Run: headless pygame with SDL's dummy video driver; simulated clock (each Clock.tick advances the game by its frame time, no real sleeping); random seed 0; keys injected as events and as key.get_pressed() state; no mouse input; restart key SPACE tapped at the start of phases 3 and 4.
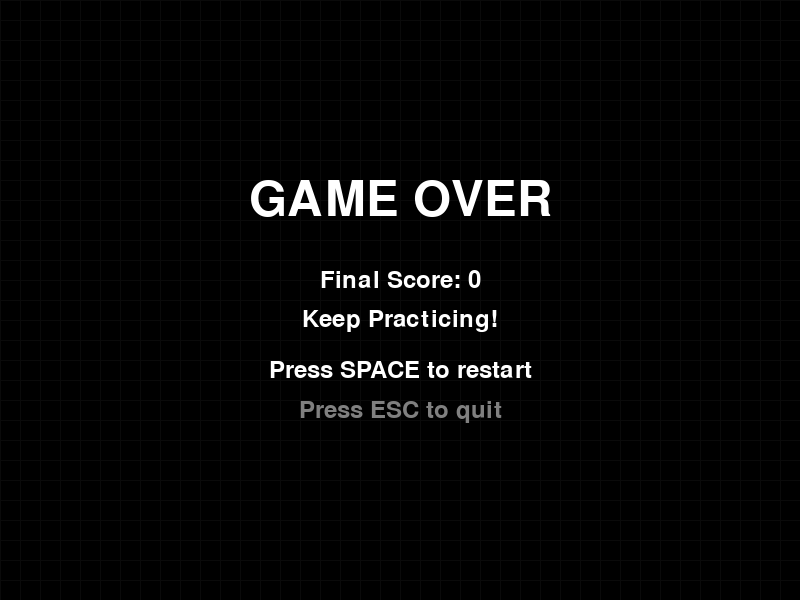
Frame 1 of 4 · flips 1–60 · no input
Frame 2 of 4 · flips 61–180 · tapped SPACE, RETURN · held RIGHT (→), D · screen unchanged from frame 1, image omitted
Frame 3 of 4 · flips 181–300 · tapped SPACE · held DOWN (↓), S · screen unchanged from frame 2, image omitted
Frame 4 of 4 · flips 301–420 · tapped SPACE · held LEFT (←), A, UP (↑), W · screen unchanged from frame 3, image omitted

The pygame program that drew these frames:

"""
Complete Snake Game using Pygame
A classic implementation with all features in a single file.
"""
import pygame
import random
import sys

# Initialize Pygame
pygame.init()

# Game Constants
WINDOW_WIDTH = 800
WINDOW_HEIGHT = 600
GRID_SIZE = 20
FPS = 10

# Colors (RGB)
BLACK = (0, 0, 0)
WHITE = (255, 255, 255)
GREEN = (0, 255, 0)
DARK_GREEN = (0, 200, 0)
RED = (255, 0, 0)
GRAY = (128, 128, 128)

# Directions
UP = (0, -1)
DOWN = (0, 1)
LEFT = (-1, 0)
RIGHT = (1, 0)

# Grid calculations
GRID_WIDTH = WINDOW_WIDTH // GRID_SIZE
GRID_HEIGHT = WINDOW_HEIGHT // GRID_SIZE


class Snake:
    def __init__(self, start_position=(10, 10)):
        """Initialize the snake with a starting position."""
        self.body = [start_position]
        self.direction = RIGHT
        self.grow_pending = 0
        
    def move(self):
        """Move the snake one step in the current direction."""
        head_x, head_y = self.body[0]
        dir_x, dir_y = self.direction
        new_head = (head_x + dir_x, head_y + dir_y)
        
        self.body.insert(0, new_head)
        
        if self.grow_pending > 0:
            self.grow_pending -= 1
        else:
            self.body.pop()
    
    def change_direction(self, new_direction):
        """Change snake direction if it's not opposite to current direction."""
        opposite_directions = {
            UP: DOWN, DOWN: UP, LEFT: RIGHT, RIGHT: LEFT
        }
        
        if new_direction != opposite_directions.get(self.direction):
            self.direction = new_direction
    
    def grow(self):
        """Make the snake grow by one segment on next move."""
        self.grow_pending += 1
    
    def check_collision(self):
        """Check if snake has collided with walls or itself."""
        head = self.body[0]
        head_x, head_y = head
        
        # Check wall collision
        if head_x < 0 or head_x >= GRID_WIDTH or head_y < 0 or head_y >= GRID_HEIGHT:
            return True
            
        # Check self collision
        if head in self.body[1:]:
            return True
            
        return False
    
    def get_head_position(self):
        """Get the position of the snake's head."""
        return self.body[0]
    
    def reset(self, start_position=(10, 10)):
        """Reset the snake to initial state."""
        self.body = [start_position]
        self.direction = RIGHT
        self.grow_pending = 0
    
    def draw(self, screen):
        """Draw the snake on the screen."""
        for i, segment in enumerate(self.body):
            x, y = segment
            rect = pygame.Rect(x * GRID_SIZE, y * GRID_SIZE, GRID_SIZE, GRID_SIZE)
            
            color = GREEN if i == 0 else DARK_GREEN
            pygame.draw.rect(screen, color, rect)
            pygame.draw.rect(screen, BLACK, rect, 1)


class Food:
    def __init__(self):
        """Initialize food with a random position."""
        self.position = (5, 5)
        
    def spawn(self, snake_body):
        """Spawn food at a random valid position."""
        while True:
            x = random.randint(0, GRID_WIDTH - 1)
            y = random.randint(0, GRID_HEIGHT - 1)
            position = (x, y)
            if position not in snake_body:
                self.position = position
                break
    
    def get_position(self):
        """Get the current food position."""
        return self.position
    
    def draw(self, screen):
        """Draw the food on the screen."""
        x, y = self.position
        rect = pygame.Rect(x * GRID_SIZE, y * GRID_SIZE, GRID_SIZE, GRID_SIZE)
        pygame.draw.rect(screen, RED, rect)
        pygame.draw.rect(screen, BLACK, rect, 1)


class SnakeGame:
    def __init__(self):
        """Initialize the game."""
        self.screen = pygame.display.set_mode((WINDOW_WIDTH, WINDOW_HEIGHT))
        pygame.display.set_caption("Snake Game")
        
        self.snake = Snake()
        self.food = Food()
        self.score = 0
        self.game_over = False
        self.clock = pygame.time.Clock()
        
        # Initialize food position
        self.food.spawn(self.snake.body)
        
        # Fonts
        self.font = pygame.font.Font(None, 36)
        self.title_font = pygame.font.Font(None, 72)
        self.small_font = pygame.font.Font(None, 24)
        
    def handle_events(self):
        """Handle all game events."""
        for event in pygame.event.get():
            if event.type == pygame.QUIT:
                return False
                
            elif event.type == pygame.KEYDOWN:
                if self.game_over:
                    if event.key == pygame.K_SPACE:
                        self.reset_game()
                    elif event.key == pygame.K_ESCAPE:
                        return False
                else:
                    if event.key == pygame.K_UP or event.key == pygame.K_w:
                        self.snake.change_direction(UP)
                    elif event.key == pygame.K_DOWN or event.key == pygame.K_s:
                        self.snake.change_direction(DOWN)
                    elif event.key == pygame.K_LEFT or event.key == pygame.K_a:
                        self.snake.change_direction(LEFT)
                    elif event.key == pygame.K_RIGHT or event.key == pygame.K_d:
                        self.snake.change_direction(RIGHT)
                        
        return True
    
    def update(self):
        """Update game state."""
        if self.game_over:
            return
            
        self.snake.move()
        
        # Check for food consumption
        if self.snake.get_head_position() == self.food.get_position():
            self.snake.grow()
            self.score += 10
            self.food.spawn(self.snake.body)
        
        # Check for collisions
        if self.snake.check_collision():
            self.game_over = True
    
    def draw_grid(self):
        """Draw a subtle grid for visual reference."""
        for x in range(0, WINDOW_WIDTH, GRID_SIZE):
            pygame.draw.line(self.screen, GRAY, (x, 0), (x, WINDOW_HEIGHT))
        for y in range(0, WINDOW_HEIGHT, GRID_SIZE):
            pygame.draw.line(self.screen, GRAY, (0, y), (WINDOW_WIDTH, y))
    
    def draw(self):
        """Draw all game elements."""
        self.screen.fill(BLACK)
        
        # Draw subtle grid
        for x in range(0, WINDOW_WIDTH, GRID_SIZE):
            pygame.draw.line(self.screen, (20, 20, 20), (x, 0), (x, WINDOW_HEIGHT))
        for y in range(0, WINDOW_HEIGHT, GRID_SIZE):
            pygame.draw.line(self.screen, (20, 20, 20), (0, y), (WINDOW_WIDTH, y))
        
        if not self.game_over:
            # Draw game elements
            self.snake.draw(self.screen)
            self.food.draw(self.screen)
            
            # Draw score
            score_text = self.font.render(f"Score: {self.score}", True, WHITE)
            self.screen.blit(score_text, (10, 10))
            
            # Draw controls hint
            controls_text = self.small_font.render("Use Arrow Keys or WASD to move", True, GRAY)
            self.screen.blit(controls_text, (10, WINDOW_HEIGHT - 30))
            
        else:
            self.draw_game_over_screen()
    
    def draw_game_over_screen(self):
        """Draw the game over screen with score and instructions."""
        # Semi-transparent overlay
        overlay = pygame.Surface((WINDOW_WIDTH, WINDOW_HEIGHT))
        overlay.set_alpha(128)
        overlay.fill(BLACK)
        self.screen.blit(overlay, (0, 0))
        
        # Game Over title
        game_over_text = self.title_font.render("GAME OVER", True, WHITE)
        game_over_rect = game_over_text.get_rect(center=(WINDOW_WIDTH // 2, WINDOW_HEIGHT // 2 - 100))
        self.screen.blit(game_over_text, game_over_rect)
        
        # Final score
        score_text = self.font.render(f"Final Score: {self.score}", True, WHITE)
        score_rect = score_text.get_rect(center=(WINDOW_WIDTH // 2, WINDOW_HEIGHT // 2 - 20))
        self.screen.blit(score_text, score_rect)
        
        # High score message
        if self.score >= 100:
            high_score_text = self.font.render("Excellent Score!", True, GREEN)
        elif self.score >= 50:
            high_score_text = self.font.render("Good Job!", True, WHITE)
        else:
            high_score_text = self.font.render("Keep Practicing!", True, WHITE)
        
        high_score_rect = high_score_text.get_rect(center=(WINDOW_WIDTH // 2, WINDOW_HEIGHT // 2 + 20))
        self.screen.blit(high_score_text, high_score_rect)
        
        # Instructions
        restart_text = self.font.render("Press SPACE to restart", True, WHITE)
        restart_rect = restart_text.get_rect(center=(WINDOW_WIDTH // 2, WINDOW_HEIGHT // 2 + 70))
        self.screen.blit(restart_text, restart_rect)
        
        quit_text = self.font.render("Press ESC to quit", True, GRAY)
        quit_rect = quit_text.get_rect(center=(WINDOW_WIDTH // 2, WINDOW_HEIGHT // 2 + 110))
        self.screen.blit(quit_text, quit_rect)
    
    def reset_game(self):
        """Reset the game to initial state."""
        self.snake.reset()
        self.food.spawn(self.snake.body)
        self.score = 0
        self.game_over = False
    
    def run(self):
        """Main game loop."""
        print("🐍 Snake Game Started!")
        print("Controls:")
        print("- Arrow Keys or WASD to move")
        print("- SPACE to restart when game over")
        print("- ESC to quit")
        print("- Eat red food to grow and score points!")
        
        running = True
        while running:
            running = self.handle_events()
            self.update()
            self.draw()
            pygame.display.flip()
            self.clock.tick(FPS)
        
        pygame.quit()
        sys.exit()


def main():
    """Entry point for the Snake game."""
    try:
        game = SnakeGame()
        game.run()
    except Exception as e:
        print(f"Error running game: {e}")
        pygame.quit()
        sys.exit(1)


if __name__ == "__main__":
    main()
